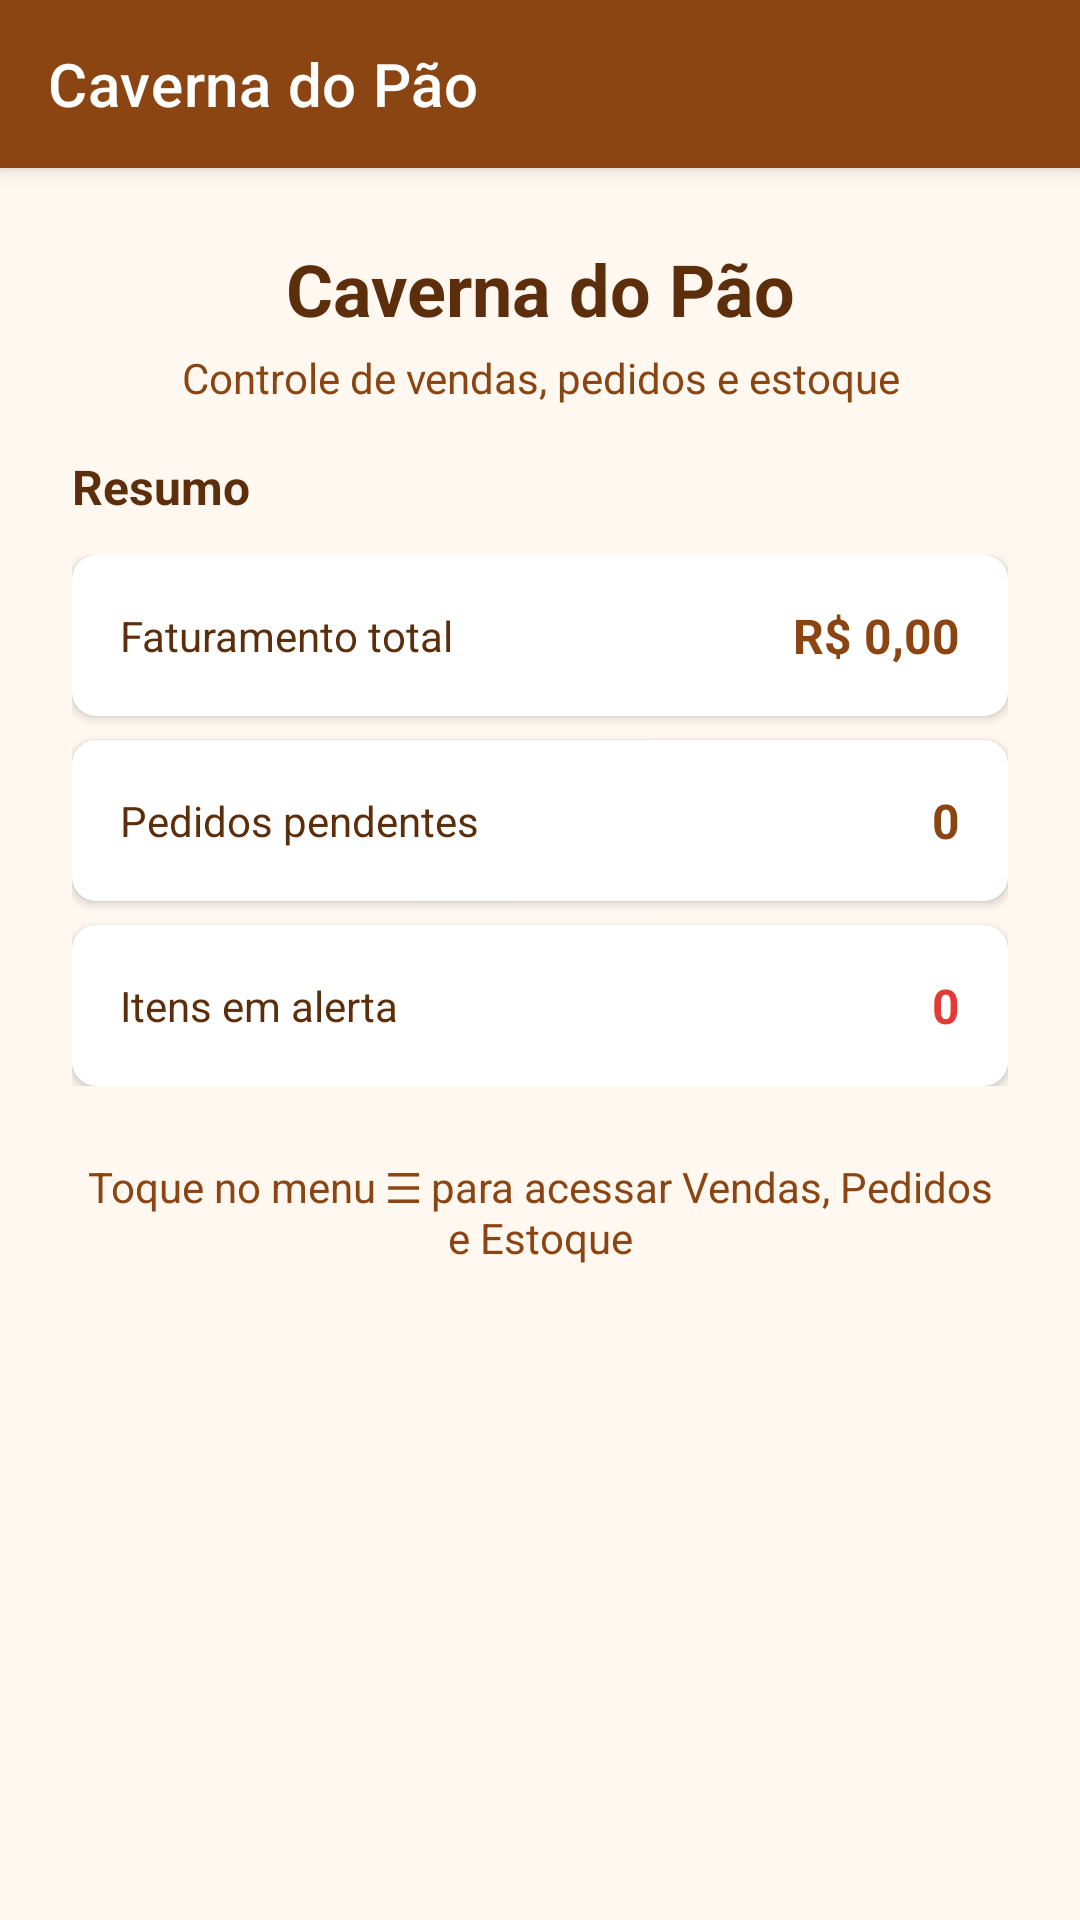

Reconstruct the res/layout file that produces this screen, plus the resources it refers to.
<!-- AndroidManifest.xml: activity theme Theme.DocelarPadaria -->
<!-- res/layout/activity_main.xml -->
<?xml version="1.0" encoding="utf-8"?>
<androidx.drawerlayout.widget.DrawerLayout xmlns:android="http://schemas.android.com/apk/res/android"
    xmlns:app="http://schemas.android.com/apk/res-auto"
    android:id="@+id/drawerLayout"
    android:layout_width="match_parent"
    android:layout_height="match_parent"
    android:background="@color/background"
    android:fitsSystemWindows="true">

    <LinearLayout
        android:layout_width="match_parent"
        android:layout_height="match_parent"
        android:orientation="vertical">

        <com.google.android.material.appbar.MaterialToolbar
            android:id="@+id/toolbar"
            android:layout_width="match_parent"
            android:layout_height="?attr/actionBarSize"
            android:background="?attr/colorPrimary"
            android:elevation="4dp"
            android:theme="@style/ThemeOverlay.MaterialComponents.Dark.ActionBar"
            app:navigationIcon="@drawable/ic_menu_24"
            app:title="@string/app_name" />

        <ScrollView
            android:layout_width="match_parent"
            android:layout_height="match_parent"
            android:fillViewport="true">

            <LinearLayout
                android:layout_width="match_parent"
                android:layout_height="wrap_content"
                android:orientation="vertical"
                android:padding="24dp">

                <TextView
                    android:layout_width="match_parent"
                    android:layout_height="wrap_content"
                    android:gravity="center"
                    android:text="Caverna do Pão"
                    android:textColor="@color/primary_dark"
                    android:textSize="24sp"
                    android:textStyle="bold" />

                <TextView
                    android:layout_width="match_parent"
                    android:layout_height="wrap_content"
                    android:layout_marginTop="4dp"
                    android:layout_marginBottom="16dp"
                    android:gravity="center"
                    android:text="@string/subtitulo_main"
                    android:textColor="@color/primary"
                    android:textSize="14sp" />

                
                <TextView
                    android:layout_width="match_parent"
                    android:layout_height="wrap_content"
                    android:layout_marginBottom="12dp"
                    android:text="@string/dashboard_resumo"
                    android:textColor="@color/primary_dark"
                    android:textSize="16sp"
                    android:textStyle="bold" />

                <LinearLayout
                    android:layout_width="match_parent"
                    android:layout_height="wrap_content"
                    android:layout_marginBottom="24dp"
                    android:orientation="vertical">

                    <com.google.android.material.card.MaterialCardView
                        android:layout_width="match_parent"
                        android:layout_height="wrap_content"
                        android:layout_marginBottom="8dp"
                        app:cardCornerRadius="8dp"
                        app:cardElevation="2dp"
                        app:cardBackgroundColor="@color/surface">

                        <LinearLayout
                            android:layout_width="match_parent"
                            android:layout_height="wrap_content"
                            android:orientation="horizontal"
                            android:padding="16dp"
                            android:gravity="center_vertical">

                            <TextView
                                android:layout_width="0dp"
                                android:layout_height="wrap_content"
                                android:layout_weight="1"
                                android:text="@string/dashboard_faturamento"
                                android:textColor="@color/primary_dark"
                                android:textSize="14sp" />

                            <TextView
                                android:id="@+id/dashboardFaturamento"
                                android:layout_width="wrap_content"
                                android:layout_height="wrap_content"
                                android:text="R$ 0,00"
                                android:textColor="@color/primary"
                                android:textSize="16sp"
                                android:textStyle="bold" />
                        </LinearLayout>
                    </com.google.android.material.card.MaterialCardView>

                    <com.google.android.material.card.MaterialCardView
                        android:layout_width="match_parent"
                        android:layout_height="wrap_content"
                        android:layout_marginBottom="8dp"
                        app:cardCornerRadius="8dp"
                        app:cardElevation="2dp"
                        app:cardBackgroundColor="@color/surface">

                        <LinearLayout
                            android:layout_width="match_parent"
                            android:layout_height="wrap_content"
                            android:orientation="horizontal"
                            android:padding="16dp"
                            android:gravity="center_vertical">

                            <TextView
                                android:layout_width="0dp"
                                android:layout_height="wrap_content"
                                android:layout_weight="1"
                                android:text="@string/dashboard_pedidos_pendentes"
                                android:textColor="@color/primary_dark"
                                android:textSize="14sp" />

                            <TextView
                                android:id="@+id/dashboardPedidosPendentes"
                                android:layout_width="wrap_content"
                                android:layout_height="wrap_content"
                                android:text="0"
                                android:textColor="@color/primary"
                                android:textSize="16sp"
                                android:textStyle="bold" />
                        </LinearLayout>
                    </com.google.android.material.card.MaterialCardView>

                    <com.google.android.material.card.MaterialCardView
                        android:layout_width="match_parent"
                        android:layout_height="wrap_content"
                        app:cardCornerRadius="8dp"
                        app:cardElevation="2dp"
                        app:cardBackgroundColor="@color/surface">

                        <LinearLayout
                            android:layout_width="match_parent"
                            android:layout_height="wrap_content"
                            android:orientation="horizontal"
                            android:padding="16dp"
                            android:gravity="center_vertical">

                            <TextView
                                android:layout_width="0dp"
                                android:layout_height="wrap_content"
                                android:layout_weight="1"
                                android:text="@string/dashboard_itens_alerta"
                                android:textColor="@color/primary_dark"
                                android:textSize="14sp" />

                            <TextView
                                android:id="@+id/dashboardItensAlerta"
                                android:layout_width="wrap_content"
                                android:layout_height="wrap_content"
                                android:text="0"
                                android:textColor="@color/estoque_baixo"
                                android:textSize="16sp"
                                android:textStyle="bold" />
                        </LinearLayout>
                    </com.google.android.material.card.MaterialCardView>
                </LinearLayout>

                <TextView
                    android:layout_width="match_parent"
                    android:layout_height="wrap_content"
                    android:gravity="center"
                    android:text="@string/acesso_rapido_menu"
                    android:textColor="@color/primary"
                    android:textSize="14sp" />
            </LinearLayout>
        </ScrollView>
    </LinearLayout>

    <com.google.android.material.navigation.NavigationView
        android:id="@+id/navView"
        android:layout_width="280dp"
        android:layout_height="match_parent"
        android:layout_gravity="start"
        android:background="@color/surface"
        app:headerLayout="@layout/nav_header_main"
        app:menu="@menu/nav_drawer_menu" />
</androidx.drawerlayout.widget.DrawerLayout>
<!-- res/layout/nav_header_main.xml (included above) -->
<?xml version="1.0" encoding="utf-8"?>
<LinearLayout xmlns:android="http://schemas.android.com/apk/res/android"
    android:layout_width="match_parent"
    android:layout_height="176dp"
    android:background="?attr/colorPrimary"
    android:gravity="bottom"
    android:orientation="vertical"
    android:padding="16dp"
    android:theme="@style/ThemeOverlay.MaterialComponents.Dark">

    <TextView
        android:layout_width="match_parent"
        android:layout_height="wrap_content"
        android:text="@string/app_name"
        android:textAppearance="@style/TextAppearance.MaterialComponents.Headline6"
        android:textColor="@color/white" />

    <TextView
        android:layout_width="match_parent"
        android:layout_height="wrap_content"
        android:layout_marginTop="4dp"
        android:text="@string/subtitulo_main"
        android:textAppearance="@style/TextAppearance.MaterialComponents.Body2"
        android:textColor="@color/white"
        android:alpha="0.8" />
</LinearLayout>
<!-- resources referenced by this layout -->
<resources>
  <color name="background">#FFF8F0</color>
  <color name="estoque_baixo">#E53935</color>
  <color name="primary">#8B4513</color>
  <color name="primary_dark">#5D2E0C</color>
  <color name="surface">#FFFFFF</color>
  <color name="white">#FFFFFF</color>
  <string name="acesso_rapido_menu">Toque no menu ☰ para acessar Vendas, Pedidos e Estoque</string>
  <string name="app_name">Caverna do Pão</string>
  <string name="dashboard_faturamento">Faturamento total</string>
  <string name="dashboard_itens_alerta">Itens em alerta</string>
  <string name="dashboard_pedidos_pendentes">Pedidos pendentes</string>
  <string name="dashboard_resumo">Resumo</string>
  <string name="subtitulo_main">Controle de vendas, pedidos e estoque</string>
  <style name="Theme.DocelarPadaria" parent="Theme.MaterialComponents.DayNight.NoActionBar">
          <item name="colorPrimary">@color/primary</item>
          <item name="colorPrimaryDark">@color/primary_dark</item>
          <item name="colorAccent">@color/accent</item>
          <item name="android:windowBackground">@color/background</item>
          <item name="android:statusBarColor">@color/primary_dark</item>
      </style>
  <color name="accent">#D2691E</color>
</resources>
